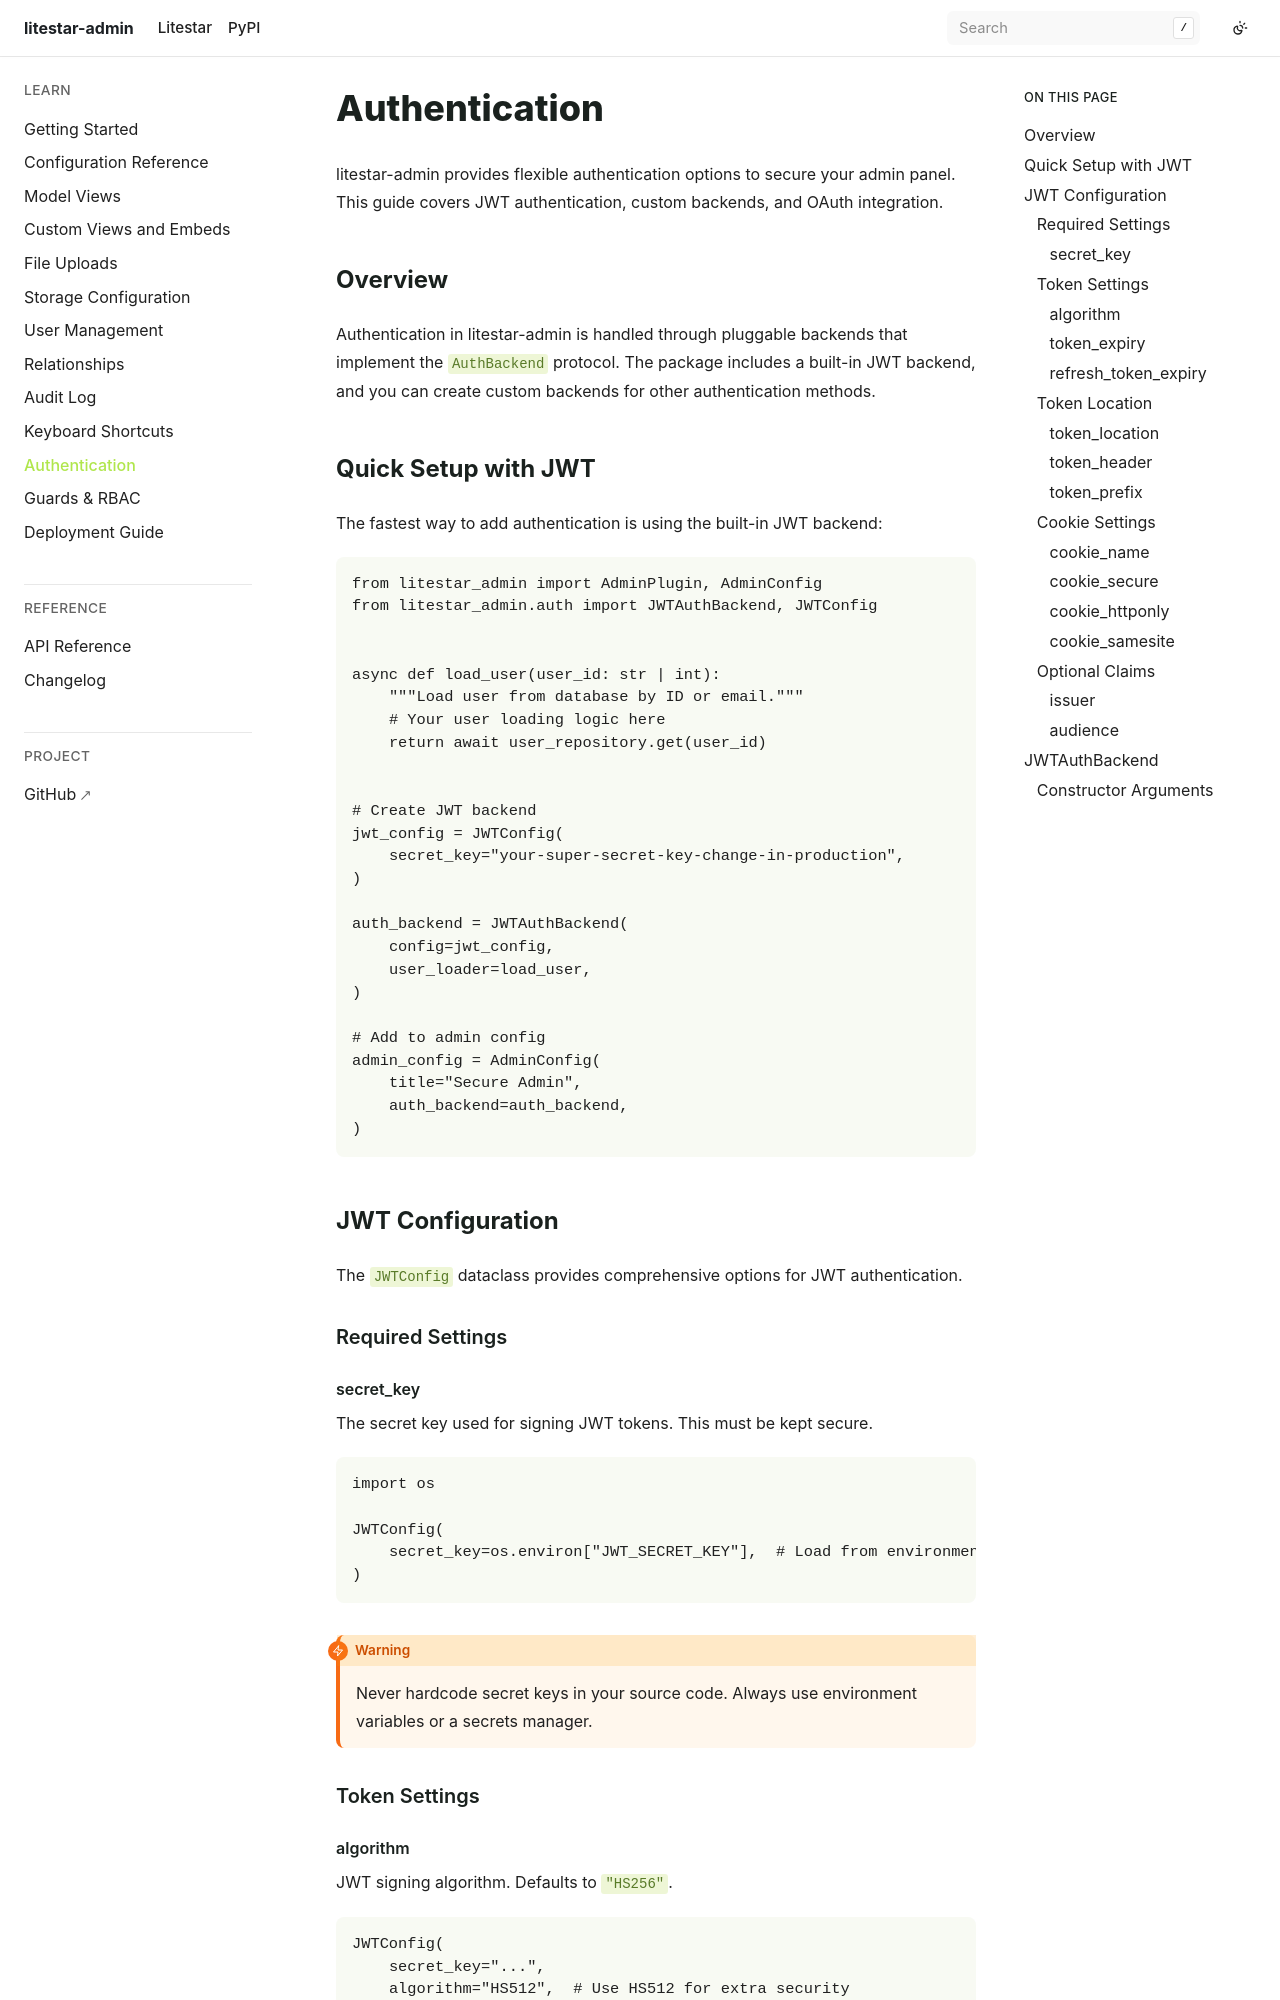

repository: JacobCoffee/litestar-admin · page: pr-preview/pr-2/authentication.html · generator: sphinx

# Authentication

litestar-admin provides flexible authentication options to secure your admin panel. This guide covers JWT authentication, custom backends, and OAuth integration.

## Overview

Authentication in litestar-admin is handled through pluggable backends that implement the `AuthBackend` protocol. The package includes a built-in JWT backend, and you can create custom backends for other authentication methods.

## Quick Setup with JWT

The fastest way to add authentication is using the built-in JWT backend:

```python
from litestar_admin import AdminPlugin, AdminConfig
from litestar_admin.auth import JWTAuthBackend, JWTConfig


async def load_user(user_id: str | int):
    """Load user from database by ID or email."""
    # Your user loading logic here
    return await user_repository.get(user_id)


# Create JWT backend
jwt_config = JWTConfig(
    secret_key="your-super-secret-key-change-in-production",
)

auth_backend = JWTAuthBackend(
    config=jwt_config,
    user_loader=load_user,
)

# Add to admin config
admin_config = AdminConfig(
    title="Secure Admin",
    auth_backend=auth_backend,
)
```

## JWT Configuration

The `JWTConfig` dataclass provides comprehensive options for JWT authentication.

### Required Settings

#### secret_key

The secret key used for signing JWT tokens. This must be kept secure.

```python
import os

JWTConfig(
    secret_key=os.environ["JWT_SECRET_KEY"],  # Load from environment
)
```

```{warning}
Never hardcode secret keys in your source code. Always use environment variables or a secrets manager.
```

### Token Settings

#### algorithm

JWT signing algorithm. Defaults to `"HS256"`.

```python
JWTConfig(
    secret_key="...",
    algorithm="HS512",  # Use HS512 for extra security
)
```
